The GitHub repository orgabbay23-lgtm/smart-recycling-ai contains a labelled image folder "processed" with 2 categories: fresh, rotten. Examples follow, each with its label.

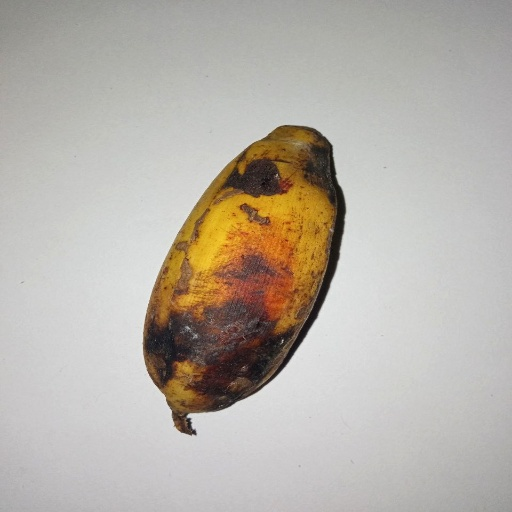
Label: rotten

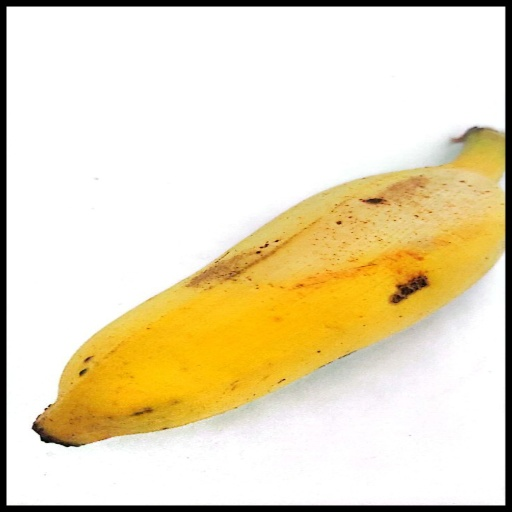
Label: fresh

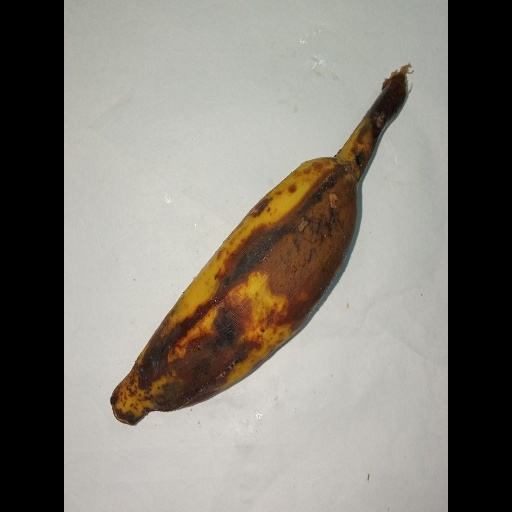
Label: rotten

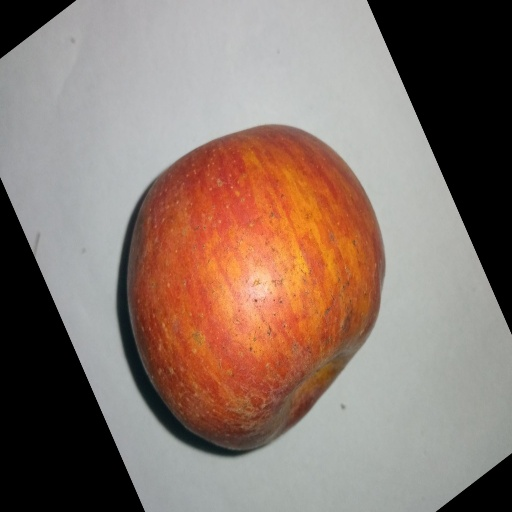
Label: fresh

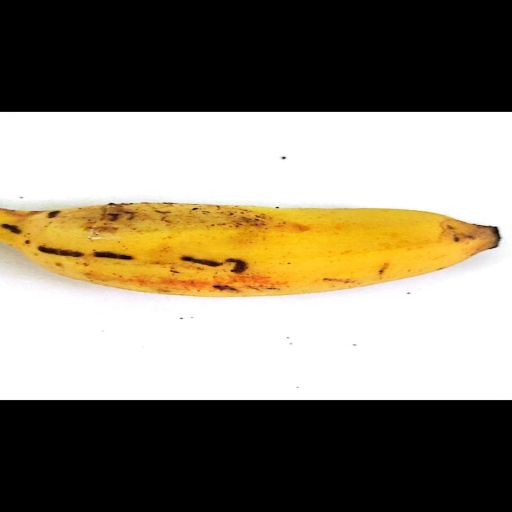
Label: fresh

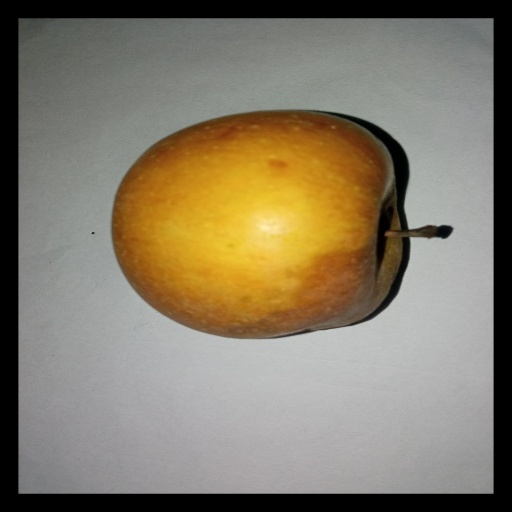
Label: rotten
